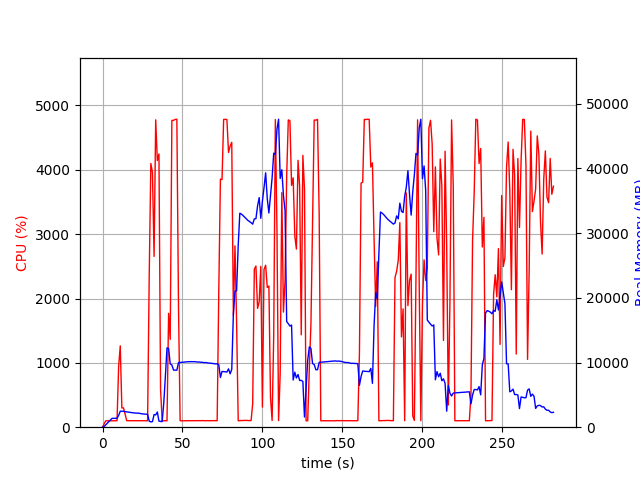

Data behind this chart, as committed beside it:
elapsed_time, nproc, cpu, mem_real, mem_virtual
4.124641418457031e-05, 1, 0.0, 7.863, 3185
1.006, 1, 53.7, 108.1, 773.3
2.013, 1, 99.3, 372.1, 1893
3.02, 1, 99.3, 630.1, 3179
4.027, 1, 99.3, 908.1, 3179
5.035, 1, 100.3, 1140, 5739
6.042, 1, 100.2, 1372, 5227
7.05, 1, 99.3, 1372, 5227
8.056, 1, 100.3, 1372, 5227
9.063, 1, 101.3, 1370, 5227
10.07, 1, 943.4, 1824, 9500
11.08, 1, 1265, 2470, 10185
12.09, 1, 298.9, 2470, 10185
13.09, 1, 300.9, 2470, 10185
14.1, 1, 205.6, 2403, 10225
15.11, 1, 101.3, 2374, 10225
16.11, 1, 101.3, 2347, 10225
17.12, 1, 101.3, 2302, 10225
18.13, 1, 102.3, 2255, 10225
19.13, 1, 100.4, 2232, 10225
20.14, 1, 101.4, 2194, 10225
21.15, 1, 100.3, 2171, 10225
22.15, 1, 101.3, 2184, 10321
23.16, 1, 100.3, 2147, 10321
24.17, 1, 101.3, 2087, 10321
25.17, 1, 101.3, 2050, 10321
26.18, 1, 102.3, 2035, 10321
27.19, 1, 101.3, 2010, 10321
28.19, 1, 100.3, 1991, 10321
29.2, 1, 2340, 928.8, 10343
30.22, 1, 4098, 816.3, 10357
31.23, 1, 3958, 865.6, 10393
32.25, 1, 2654, 1960, 10999
33.26, 1, 4776, 1901, 10999
34.28, 1, 4144, 2351, 10999
35.3, 1, 4247, 943.8, 10999
36.3, 1, 588.2, 888.6, 12023
37.31, 1, 101.3, 865.1, 12023
38.32, 1, 99.3, 3766, 38343
39.33, 1, 101.2, 7860, 38343
40.33, 1, 99.3, 12257, 38343
41.34, 1, 1770, 12191, 38343
42.35, 1, 1366, 9783, 38343
43.38, 1, 4767, 9623, 38343
44.42, 1, 4769, 8832, 38343
45.46, 1, 4783, 8825, 38343
46.5, 1, 4786, 8817, 38343
47.54, 1, 1864, 9987, 39136
48.55, 1, 101.2, 10010, 39136
49.55, 1, 99.4, 10037, 39136
50.56, 1, 100.3, 10067, 39136
51.57, 1, 100.2, 10087, 39136
52.57, 1, 100.3, 10119, 39136
53.58, 1, 101.3, 10126, 39136
54.59, 1, 101.2, 10122, 39136
55.6, 1, 101.3, 10138, 39136
56.6, 1, 100.3, 10126, 39136
57.61, 1, 101.3, 10137, 39136
58.62, 1, 100.3, 10101, 39136
59.63, 1, 102.1, 10073, 39136
... 220 more rows
